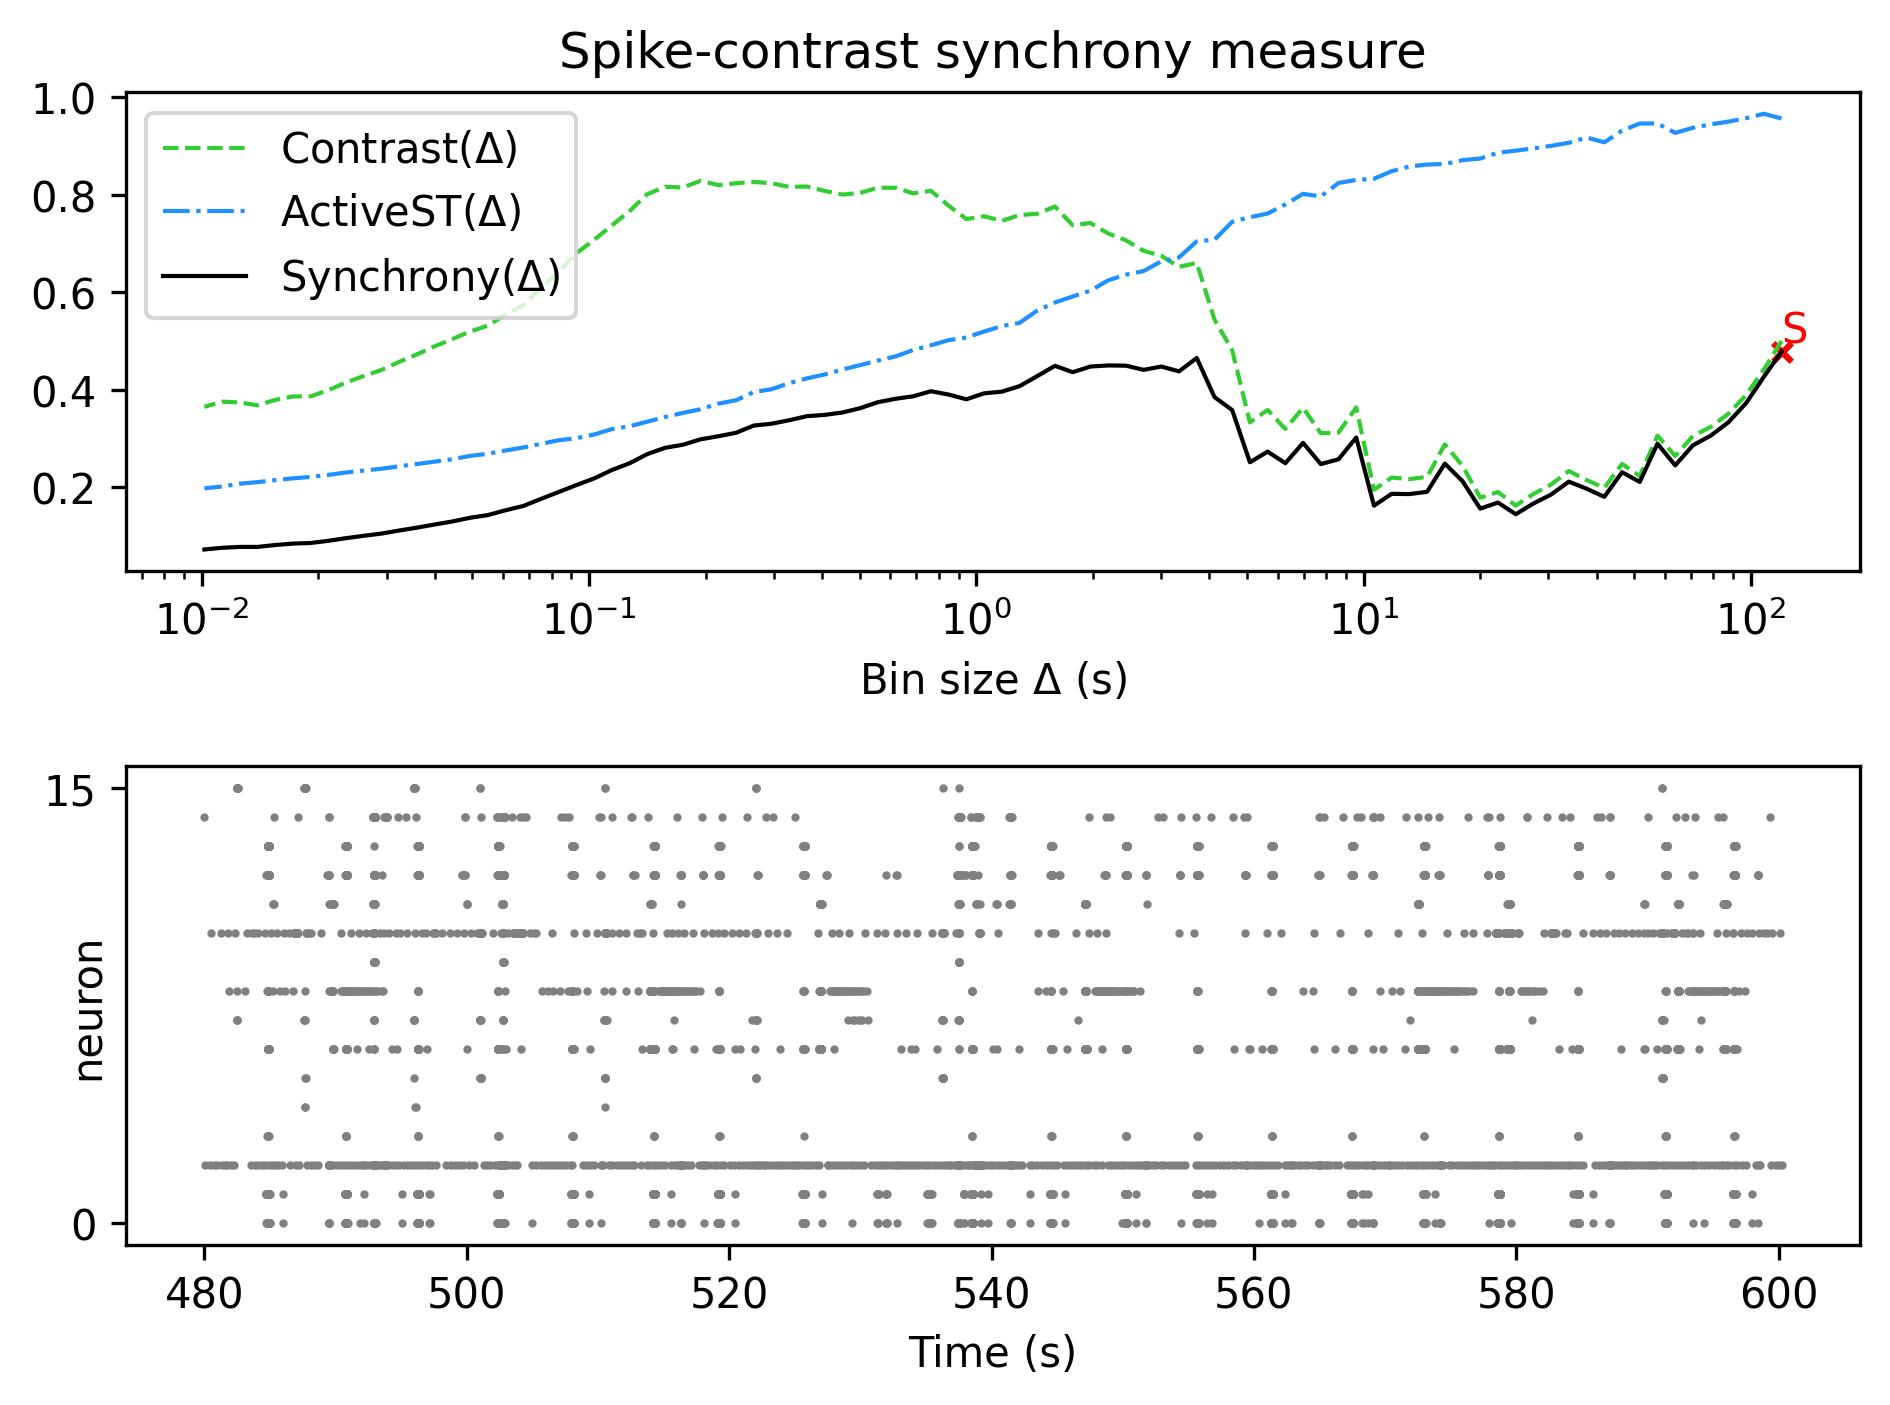

The table this chart was drawn from, first rows:
, Spike-contrast (120.0 s), Spike-contrast (108.0 s), Spike-contrast (97.2 s), Spike-contrast (87.48 s), Spike-contrast (78.732 s), Spike-contrast (70.859 s), Spike-contrast (63.773 s), Spike-contrast (57.396 s), Spike-contrast (51.656 s), Spike-contrast (46.49 s), Spike-contrast (41.841 s), Spike-contrast (37.657 s), Spike-contrast (33.892 s), Spike-contrast (30.502 s), Spike-contrast (27.452 s), Spike-contrast (24.707 s), Spike-contrast (22.236 s), Spike-contrast (20.013 s), Spike-contrast (18.011 s), Spike-contrast (16.21 s), Spike-contrast (14.589 s), Spike-contrast (13.13 s), Spike-contrast (11.817 s)
0, 0.478, 0.4261, 0.3724, 0.3329, 0.3055, 0.2858, 0.2446, 0.2891, 0.2106, 0.2306, 0.1801, 0.1967, 0.2113, 0.1848, 0.1664, 0.1444, 0.1684, 0.1559, 0.2121, 0.2482, 0.1904, 0.1857, 0.1862
